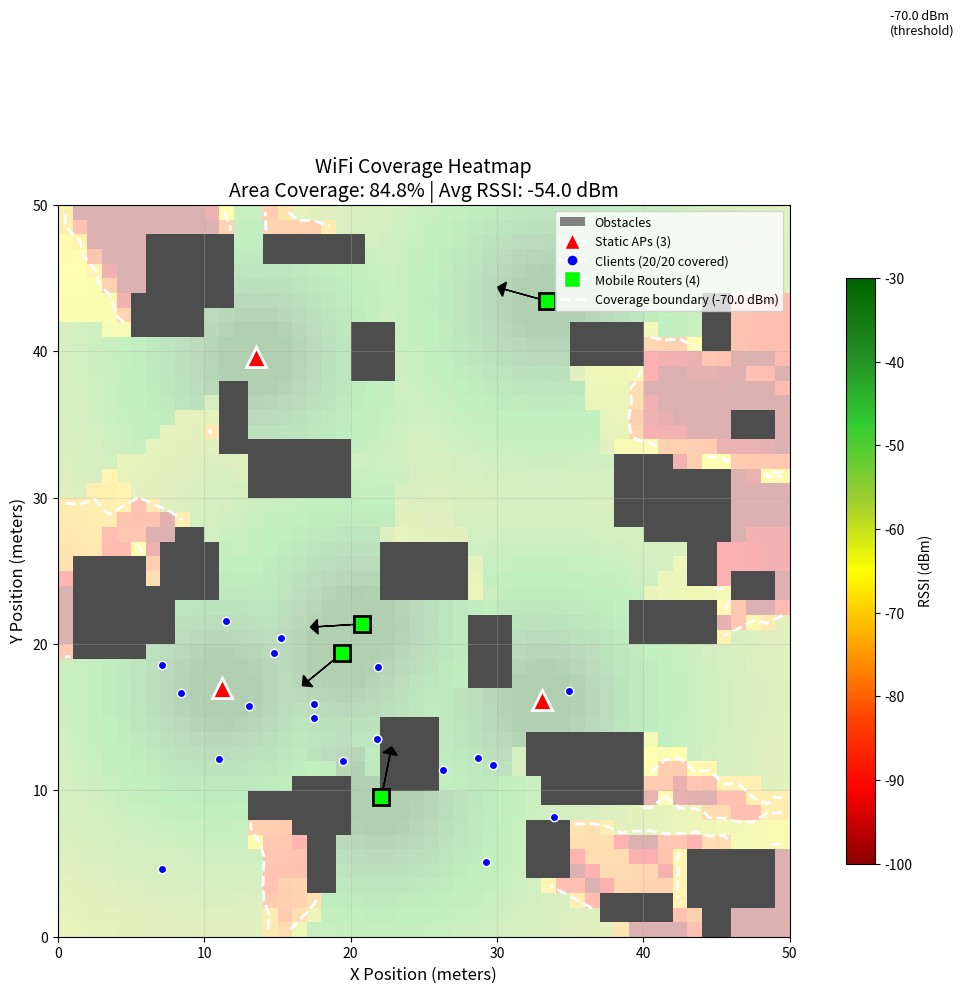

Write the Python code that produced this figure.
"""
WiFi Coverage Simulation - Step A: Minimal Working Prototype
============================================================

A 2D grid-based simulation of wireless coverage with:
- Static Access Points (APs)
- Static Clients
- Mobile Router Agents

For research paper on mobile router coverage optimization.

Physics Model:
- Log-distance path-loss: RSSI(d) = P_tx - PL_0 - 10*n*log10(d/d_0)
- Coverage threshold: RSSI >= -70 dBm
"""

import numpy as np
import matplotlib.pyplot as plt
from matplotlib.colors import LinearSegmentedColormap
import matplotlib.patches as mpatches
from matplotlib.animation import FuncAnimation
from dataclasses import dataclass
from typing import List, Tuple
import random

# =============================================================================
# SIMULATION PARAMETERS
# =============================================================================

# Grid parameters
GRID_SIZE = 50          # 50x50 cells
CELL_SIZE = 1.0         # 1 meter per cell

# Radio propagation parameters (Log-distance path-loss model)
TX_POWER = 20.0         # Transmit power in dBm (typical WiFi AP)
PL_0 = 40.0             # Path loss at reference distance d0 (dB) for 2.4 GHz
PATH_LOSS_EXPONENT = 3.0  # n: 2.0 free space, 3.0-4.0 indoor with obstacles
D_0 = 1.0               # Reference distance (meters)
OBSTACLE_PENALTY = 15.0  # Additional dB loss when signal passes through obstacle

# Coverage threshold
RSSI_THRESHOLD = -70.0  # dBm - minimum signal strength for "covered"

# Environment parameters
OBSTACLE_DENSITY = 0.17  # 17% of cells are obstacles

# Network configuration
NUM_STATIC_APS = 3       # Number of static access points
NUM_CLIENTS = 20         # Number of static clients
NUM_MOBILE_ROUTERS = 4   # Number of mobile router agents

# Mobile router kinematics
MAX_SPEED = 2.0          # meters per second
MAX_TURN_RATE = np.pi/4  # radians per second (45 degrees)

# =============================================================================
# DATA CLASSES
# =============================================================================

@dataclass
class AccessPoint:
    """Static Access Point (AP) that provides WiFi coverage."""
    x: float
    y: float
    tx_power: float = TX_POWER
    
    def __repr__(self):
        return f"AP({self.x:.1f}, {self.y:.1f})"


@dataclass
class Client:
    """Static client device that requires WiFi coverage."""
    x: float
    y: float
    rssi_threshold: float = RSSI_THRESHOLD
    
    def __repr__(self):
        return f"Client({self.x:.1f}, {self.y:.1f})"


@dataclass
class MobileRouter:
    """
    Mobile router agent with kinematic constraints.
    
    The robot can move around the environment to extend WiFi coverage
    to areas not covered by static APs.
    """
    x: float
    y: float
    theta: float          # Heading angle in radians
    tx_power: float = TX_POWER
    max_speed: float = MAX_SPEED
    max_turn_rate: float = MAX_TURN_RATE
    
    def move(self, speed: float, turn_rate: float, dt: float, obstacles: np.ndarray):
        """
        Update position based on speed and turn rate (unicycle model).
        
        The unicycle model is a common kinematic model for wheeled robots:
        - x_dot = v * cos(theta)
        - y_dot = v * sin(theta)  
        - theta_dot = omega
        
        Args:
            speed: Linear velocity (m/s), clamped to max_speed
            turn_rate: Angular velocity (rad/s), clamped to max_turn_rate
            dt: Time step (seconds)
            obstacles: 2D numpy array (1 = obstacle, 0 = free)
        """
        # Clamp inputs to kinematic constraints
        speed = np.clip(speed, -self.max_speed, self.max_speed)
        turn_rate = np.clip(turn_rate, -self.max_turn_rate, self.max_turn_rate)
        
        # Update heading
        self.theta += turn_rate * dt
        self.theta = self.theta % (2 * np.pi)  # Normalize to [0, 2π)
        
        # Compute new position
        new_x = self.x + speed * np.cos(self.theta) * dt
        new_y = self.y + speed * np.sin(self.theta) * dt
        
        # Boundary checking
        new_x = np.clip(new_x, 0, GRID_SIZE - 1)
        new_y = np.clip(new_y, 0, GRID_SIZE - 1)
        
        # Collision checking (don't move into obstacles)
        cell_x, cell_y = int(new_x), int(new_y)
        if obstacles[cell_y, cell_x] == 0:  # Free space
            self.x = new_x
            self.y = new_y
    
    def __repr__(self):
        return f"MobileRouter({self.x:.1f}, {self.y:.1f}, θ={np.degrees(self.theta):.1f}°)"


# =============================================================================
# ENVIRONMENT GENERATION
# =============================================================================

def generate_obstacles(grid_size: int, density: float, seed: int = 42) -> np.ndarray:
    """
    Generate a 2D obstacle map.
    
    Creates rectangular obstacle clusters to simulate walls, furniture, etc.
    
    Args:
        grid_size: Size of the grid (grid_size x grid_size)
        density: Target fraction of cells that should be obstacles (0.0 - 1.0)
        seed: Random seed for reproducibility
        
    Returns:
        2D numpy array where 1 = obstacle, 0 = free space
    """
    np.random.seed(seed)
    obstacles = np.zeros((grid_size, grid_size), dtype=np.int8)
    
    # Create rectangular obstacle clusters
    target_obstacle_cells = int(grid_size * grid_size * density)
    current_obstacles = 0
    
    while current_obstacles < target_obstacle_cells:
        # Random rectangle position and size
        x = np.random.randint(0, grid_size - 2)
        y = np.random.randint(0, grid_size - 2)
        w = np.random.randint(2, min(8, grid_size - x))
        h = np.random.randint(2, min(6, grid_size - y))
        
        # Place obstacle rectangle
        obstacles[y:y+h, x:x+w] = 1
        current_obstacles = np.sum(obstacles)
    
    return obstacles


def place_static_aps(grid_size: int, num_aps: int, obstacles: np.ndarray, seed: int = 42) -> List[AccessPoint]:
    """
    Place static access points in roughly optimal positions.
    
    Uses a simple strategy: divide the area into regions and place
    one AP per region, avoiding obstacles.
    """
    np.random.seed(seed)
    aps = []
    
    # Create a grid of regions
    regions_per_side = int(np.ceil(np.sqrt(num_aps)))
    region_size = grid_size / regions_per_side
    
    for i in range(num_aps):
        # Determine which region this AP goes in
        region_x = i % regions_per_side
        region_y = i // regions_per_side
        
        # Try to place AP in center of region, avoiding obstacles
        for _ in range(100):  # Max attempts
            x = region_x * region_size + np.random.uniform(0.3, 0.7) * region_size
            y = region_y * region_size + np.random.uniform(0.3, 0.7) * region_size
            
            # Clamp to grid
            x = np.clip(x, 1, grid_size - 2)
            y = np.clip(y, 1, grid_size - 2)
            
            # Check if position is free
            if obstacles[int(y), int(x)] == 0:
                aps.append(AccessPoint(x=x, y=y))
                break
    
    return aps


def place_clients(grid_size: int, num_clients: int, obstacles: np.ndarray, 
                  clustered: bool = True, seed: int = 43) -> List[Client]:
    """
    Place static clients in the environment.
    
    Args:
        clustered: If True, clients are placed in clusters (more realistic).
                   If False, clients are placed uniformly at random.
    """
    np.random.seed(seed)
    clients = []
    
    if clustered:
        # Create 2-3 cluster centers
        num_clusters = np.random.randint(2, 4)
        cluster_centers = []
        for _ in range(num_clusters):
            cx = np.random.uniform(10, grid_size - 10)
            cy = np.random.uniform(10, grid_size - 10)
            cluster_centers.append((cx, cy))
        
        # Assign clients to clusters
        for i in range(num_clients):
            center = cluster_centers[i % num_clusters]
            for _ in range(100):  # Max attempts
                x = center[0] + np.random.normal(0, 5)
                y = center[1] + np.random.normal(0, 5)
                x = np.clip(x, 0, grid_size - 1)
                y = np.clip(y, 0, grid_size - 1)
                
                if obstacles[int(y), int(x)] == 0:
                    clients.append(Client(x=x, y=y))
                    break
    else:
        # Uniform random placement
        for _ in range(num_clients):
            for _ in range(100):  # Max attempts
                x = np.random.uniform(0, grid_size)
                y = np.random.uniform(0, grid_size)
                
                if obstacles[int(y), int(x)] == 0:
                    clients.append(Client(x=x, y=y))
                    break
    
    return clients


def place_mobile_routers(grid_size: int, num_routers: int, obstacles: np.ndarray, 
                         seed: int = 44) -> List[MobileRouter]:
    """
    Place mobile router agents at random free positions.
    """
    np.random.seed(seed)
    routers = []
    
    for _ in range(num_routers):
        for _ in range(100):  # Max attempts
            x = np.random.uniform(5, grid_size - 5)
            y = np.random.uniform(5, grid_size - 5)
            theta = np.random.uniform(0, 2 * np.pi)
            
            if obstacles[int(y), int(x)] == 0:
                routers.append(MobileRouter(x=x, y=y, theta=theta))
                break
    
    return routers


# =============================================================================
# RADIO PROPAGATION MODEL
# =============================================================================

def compute_rssi(tx_x: float, tx_y: float, rx_x: float, rx_y: float,
                 obstacles: np.ndarray, tx_power: float = TX_POWER) -> float:
    """
    Compute RSSI at receiver position from transmitter using log-distance path-loss.
    
    Log-Distance Path-Loss Model:
        PL(d) = PL_0 + 10 * n * log10(d / d_0)
        RSSI = P_tx - PL(d) - obstacle_penalty
    
    Where:
        PL_0 = Path loss at reference distance d_0 (typically 40 dB at 1m for 2.4 GHz)
        n = Path-loss exponent (2.0 free space, 3.0-4.0 indoor)
        d_0 = Reference distance (1 meter)
    
    The obstacle penalty is added for each obstacle cell the signal passes through.
    
    Args:
        tx_x, tx_y: Transmitter position (meters)
        rx_x, rx_y: Receiver position (meters)
        obstacles: 2D obstacle map
        tx_power: Transmit power in dBm
        
    Returns:
        RSSI in dBm
    """
    # Compute distance
    distance = np.sqrt((tx_x - rx_x)**2 + (tx_y - rx_y)**2)
    
    # Avoid log(0) - minimum distance is d_0
    distance = max(distance, D_0)
    
    # Path loss (log-distance model)
    path_loss = PL_0 + 10 * PATH_LOSS_EXPONENT * np.log10(distance / D_0)
    
    # Count obstacles along the line-of-sight (simplified ray tracing)
    num_obstacles = count_obstacles_on_line(tx_x, tx_y, rx_x, rx_y, obstacles)
    obstacle_loss = num_obstacles * OBSTACLE_PENALTY
    
    # RSSI = transmitted power - total losses
    rssi = tx_power - path_loss - obstacle_loss
    
    return rssi


def count_obstacles_on_line(x1: float, y1: float, x2: float, y2: float, 
                            obstacles: np.ndarray) -> int:
    """
    Count the number of obstacle cells along a line segment (Bresenham's algorithm).
    
    This is a simplified ray-tracing approach for obstacle penetration loss.
    """
    # Convert to grid coordinates
    ix1, iy1 = int(x1), int(y1)
    ix2, iy2 = int(x2), int(y2)
    
    # Bresenham's line algorithm
    dx = abs(ix2 - ix1)
    dy = abs(iy2 - iy1)
    sx = 1 if ix1 < ix2 else -1
    sy = 1 if iy1 < iy2 else -1
    err = dx - dy
    
    count = 0
    x, y = ix1, iy1
    
    while True:
        # Check bounds
        if 0 <= x < obstacles.shape[1] and 0 <= y < obstacles.shape[0]:
            if obstacles[y, x] == 1:
                count += 1
        
        if x == ix2 and y == iy2:
            break
            
        e2 = 2 * err
        if e2 > -dy:
            err -= dy
            x += sx
        if e2 < dx:
            err += dx
            y += sy
    
    return count


def compute_coverage_map(aps: List[AccessPoint], mobile_routers: List[MobileRouter],
                         obstacles: np.ndarray) -> np.ndarray:
    """
    Compute RSSI values for the entire grid.
    
    For each cell, we compute the RSSI from all transmitters (APs + mobile routers)
    and take the maximum (best signal).
    
    Returns:
        2D numpy array of RSSI values (dBm)
    """
    grid_size = obstacles.shape[0]
    rssi_map = np.full((grid_size, grid_size), -np.inf)
    
    # Combine all transmitters
    all_transmitters = [(ap.x, ap.y, ap.tx_power) for ap in aps]
    all_transmitters += [(mr.x, mr.y, mr.tx_power) for mr in mobile_routers]
    
    # Compute RSSI for each cell
    for y in range(grid_size):
        for x in range(grid_size):
            # Skip obstacle cells
            if obstacles[y, x] == 1:
                rssi_map[y, x] = -np.inf
                continue
            
            # Find best RSSI from all transmitters
            best_rssi = -np.inf
            for tx_x, tx_y, tx_power in all_transmitters:
                rssi = compute_rssi(tx_x, tx_y, x + 0.5, y + 0.5, obstacles, tx_power)
                best_rssi = max(best_rssi, rssi)
            
            rssi_map[y, x] = best_rssi
    
    return rssi_map


def compute_coverage_stats(rssi_map: np.ndarray, obstacles: np.ndarray,
                           clients: List[Client]) -> dict:
    """
    Compute coverage statistics.
    
    Returns:
        Dictionary with coverage metrics
    """
    # Total free cells
    free_cells = np.sum(obstacles == 0)
    
    # Covered cells (RSSI >= threshold)
    covered_cells = np.sum((rssi_map >= RSSI_THRESHOLD) & (obstacles == 0))
    
    # Coverage percentage
    coverage_pct = (covered_cells / free_cells) * 100 if free_cells > 0 else 0
    
    # Client coverage
    clients_covered = 0
    for client in clients:
        cell_x, cell_y = int(client.x), int(client.y)
        if rssi_map[cell_y, cell_x] >= client.rssi_threshold:
            clients_covered += 1
    
    client_coverage_pct = (clients_covered / len(clients)) * 100 if clients else 0
    
    # Average RSSI in free cells
    free_mask = obstacles == 0
    avg_rssi = np.mean(rssi_map[free_mask & (rssi_map > -np.inf)])
    
    return {
        'total_free_cells': free_cells,
        'covered_cells': covered_cells,
        'coverage_pct': coverage_pct,
        'clients_covered': clients_covered,
        'total_clients': len(clients),
        'client_coverage_pct': client_coverage_pct,
        'avg_rssi': avg_rssi
    }


# =============================================================================
# VISUALIZATION
# =============================================================================

def create_rssi_colormap():
    """Create a custom colormap for RSSI visualization."""
    # From red (poor signal) to yellow (medium) to green (good signal)
    colors = ['#8B0000', '#FF0000', '#FF4500', '#FFA500', '#FFFF00', 
              '#9ACD32', '#32CD32', '#228B22', '#006400']
    return LinearSegmentedColormap.from_list('rssi', colors)


def visualize_coverage(rssi_map: np.ndarray, obstacles: np.ndarray,
                       aps: List[AccessPoint], clients: List[Client],
                       mobile_routers: List[MobileRouter], stats: dict,
                       save_path: str = None):
    """
    Visualize the coverage heatmap with all network elements.
    """
    fig, ax = plt.subplots(figsize=(12, 10))
    
    # Create masked array for better visualization
    masked_rssi = np.ma.masked_where(obstacles == 1, rssi_map)
    
    # Plot RSSI heatmap
    cmap = create_rssi_colormap()
    im = ax.imshow(masked_rssi, cmap=cmap, vmin=-100, vmax=-30, 
                   origin='lower', extent=[0, GRID_SIZE, 0, GRID_SIZE])
    
    # Plot obstacles
    obstacle_mask = obstacles == 1
    ax.imshow(obstacle_mask, cmap='gray_r', alpha=0.7,
              origin='lower', extent=[0, GRID_SIZE, 0, GRID_SIZE])
    
    # Plot coverage threshold contour
    contour = ax.contour(rssi_map, levels=[RSSI_THRESHOLD], 
                         colors='white', linewidths=2, linestyles='--',
                         extent=[0, GRID_SIZE, 0, GRID_SIZE], origin='lower')
    
    # Plot APs (red triangles)
    for ap in aps:
        ax.plot(ap.x, ap.y, '^', color='red', markersize=15, 
                markeredgecolor='white', markeredgewidth=2, label='_nolegend_')
    
    # Plot clients (blue circles)
    for i, client in enumerate(clients):
        cell_x, cell_y = int(client.x), int(client.y)
        covered = rssi_map[cell_y, cell_x] >= client.rssi_threshold
        color = 'blue' if covered else 'gray'
        ax.plot(client.x, client.y, 'o', color=color, markersize=6,
                markeredgecolor='white', markeredgewidth=1, label='_nolegend_')
    
    # Plot mobile routers (green squares with direction)
    for mr in mobile_routers:
        # Square marker
        ax.plot(mr.x, mr.y, 's', color='lime', markersize=12,
                markeredgecolor='black', markeredgewidth=2, label='_nolegend_')
        # Direction arrow
        arrow_len = 3
        ax.arrow(mr.x, mr.y, arrow_len * np.cos(mr.theta), arrow_len * np.sin(mr.theta),
                 head_width=1, head_length=0.5, fc='black', ec='black')
    
    # Colorbar
    cbar = plt.colorbar(im, ax=ax, label='RSSI (dBm)', shrink=0.8)
    cbar.ax.axhline(y=(RSSI_THRESHOLD - (-100)) / ((-30) - (-100)), 
                    color='white', linewidth=2, linestyle='--')
    cbar.ax.text(1.5, (RSSI_THRESHOLD - (-100)) / ((-30) - (-100)), 
                 f'{RSSI_THRESHOLD} dBm\n(threshold)', va='center', fontsize=9)
    
    # Legend
    legend_elements = [
        mpatches.Patch(facecolor='gray', label='Obstacles'),
        plt.Line2D([0], [0], marker='^', color='w', markerfacecolor='red', 
                   markersize=12, label=f'Static APs ({len(aps)})'),
        plt.Line2D([0], [0], marker='o', color='w', markerfacecolor='blue', 
                   markersize=8, label=f'Clients ({stats["clients_covered"]}/{stats["total_clients"]} covered)'),
        plt.Line2D([0], [0], marker='s', color='w', markerfacecolor='lime', 
                   markersize=12, label=f'Mobile Routers ({len(mobile_routers)})'),
        plt.Line2D([0], [0], color='white', linestyle='--', linewidth=2,
                   label=f'Coverage boundary ({RSSI_THRESHOLD} dBm)')
    ]
    ax.legend(handles=legend_elements, loc='upper right', fontsize=9)
    
    # Title and labels
    ax.set_title(f'WiFi Coverage Heatmap\n'
                 f'Area Coverage: {stats["coverage_pct"]:.1f}% | '
                 f'Avg RSSI: {stats["avg_rssi"]:.1f} dBm', fontsize=14)
    ax.set_xlabel('X Position (meters)', fontsize=12)
    ax.set_ylabel('Y Position (meters)', fontsize=12)
    ax.set_xlim(0, GRID_SIZE)
    ax.set_ylim(0, GRID_SIZE)
    ax.grid(True, alpha=0.3)
    
    plt.tight_layout()
    
    if save_path:
        plt.savefig(save_path, dpi=150, bbox_inches='tight')
        print(f"Figure saved to: {save_path}")
    
    plt.show()


def animate_mobile_routers(obstacles: np.ndarray, aps: List[AccessPoint],
                           clients: List[Client], mobile_routers: List[MobileRouter],
                           num_frames: int = 100, dt: float = 0.5):
    """
    Animate mobile router movement with coverage updates.
    
    Simple random-walk behavior for demonstration.
    """
    fig, ax = plt.subplots(figsize=(12, 10))
    
    def update(frame):
        ax.clear()
        
        # Move mobile routers with random walk
        for mr in mobile_routers:
            # Random speed and turn rate
            speed = np.random.uniform(0, MAX_SPEED)
            turn_rate = np.random.uniform(-MAX_TURN_RATE, MAX_TURN_RATE)
            mr.move(speed, turn_rate, dt, obstacles)
        
        # Recompute coverage
        rssi_map = compute_coverage_map(aps, mobile_routers, obstacles)
        stats = compute_coverage_stats(rssi_map, obstacles, clients)
        
        # Visualize
        masked_rssi = np.ma.masked_where(obstacles == 1, rssi_map)
        im = ax.imshow(masked_rssi, cmap=create_rssi_colormap(), vmin=-100, vmax=-30,
                       origin='lower', extent=[0, GRID_SIZE, 0, GRID_SIZE])
        
        # Obstacles
        ax.imshow(obstacles == 1, cmap='gray_r', alpha=0.7,
                  origin='lower', extent=[0, GRID_SIZE, 0, GRID_SIZE])
        
        # APs
        for ap in aps:
            ax.plot(ap.x, ap.y, '^', color='red', markersize=15,
                    markeredgecolor='white', markeredgewidth=2)
        
        # Clients
        for client in clients:
            cell_x, cell_y = int(client.x), int(client.y)
            covered = rssi_map[cell_y, cell_x] >= client.rssi_threshold
            color = 'blue' if covered else 'gray'
            ax.plot(client.x, client.y, 'o', color=color, markersize=6,
                    markeredgecolor='white', markeredgewidth=1)
        
        # Mobile routers
        for mr in mobile_routers:
            ax.plot(mr.x, mr.y, 's', color='lime', markersize=12,
                    markeredgecolor='black', markeredgewidth=2)
            arrow_len = 3
            ax.arrow(mr.x, mr.y, arrow_len * np.cos(mr.theta), 
                     arrow_len * np.sin(mr.theta),
                     head_width=1, head_length=0.5, fc='black', ec='black')
        
        ax.set_title(f'Frame {frame+1}/{num_frames} | '
                     f'Coverage: {stats["coverage_pct"]:.1f}% | '
                     f'Clients: {stats["clients_covered"]}/{stats["total_clients"]}')
        ax.set_xlim(0, GRID_SIZE)
        ax.set_ylim(0, GRID_SIZE)
        ax.set_xlabel('X Position (meters)')
        ax.set_ylabel('Y Position (meters)')
        ax.grid(True, alpha=0.3)
        
        return [im]
    
    anim = FuncAnimation(fig, update, frames=num_frames, interval=200, blit=False)
    plt.show()
    
    return anim


# =============================================================================
# MAIN SIMULATION
# =============================================================================

def run_simulation(animate: bool = False):
    """
    Run the complete WiFi coverage simulation.
    """
    print("=" * 60)
    print("WiFi Coverage Simulation - Step A: Minimal Working Prototype")
    print("=" * 60)
    
    # 1. Generate environment
    print("\n[1] Generating environment...")
    obstacles = generate_obstacles(GRID_SIZE, OBSTACLE_DENSITY)
    obstacle_pct = np.sum(obstacles) / (GRID_SIZE * GRID_SIZE) * 100
    print(f"    Grid size: {GRID_SIZE}x{GRID_SIZE} ({GRID_SIZE*GRID_SIZE} cells)")
    print(f"    Obstacles: {np.sum(obstacles)} cells ({obstacle_pct:.1f}%)")
    
    # 2. Place static APs
    print("\n[2] Placing static Access Points...")
    aps = place_static_aps(GRID_SIZE, NUM_STATIC_APS, obstacles)
    for ap in aps:
        print(f"    {ap}")
    
    # 3. Place clients
    print("\n[3] Placing clients (clustered distribution)...")
    clients = place_clients(GRID_SIZE, NUM_CLIENTS, obstacles, clustered=True)
    print(f"    Placed {len(clients)} clients")
    
    # 4. Place mobile routers
    print("\n[4] Placing mobile router agents...")
    mobile_routers = place_mobile_routers(GRID_SIZE, NUM_MOBILE_ROUTERS, obstacles)
    for mr in mobile_routers:
        print(f"    {mr}")
    
    # 5. Compute initial coverage (static APs only)
    print("\n[5] Computing baseline coverage (static APs only)...")
    rssi_map_static = compute_coverage_map(aps, [], obstacles)  # No mobile routers
    stats_static = compute_coverage_stats(rssi_map_static, obstacles, clients)
    print(f"    Area coverage: {stats_static['coverage_pct']:.1f}%")
    print(f"    Client coverage: {stats_static['clients_covered']}/{stats_static['total_clients']} "
          f"({stats_static['client_coverage_pct']:.1f}%)")
    print(f"    Average RSSI: {stats_static['avg_rssi']:.1f} dBm")
    
    # 6. Compute coverage with mobile routers
    print("\n[6] Computing coverage with mobile routers...")
    rssi_map_full = compute_coverage_map(aps, mobile_routers, obstacles)
    stats_full = compute_coverage_stats(rssi_map_full, obstacles, clients)
    print(f"    Area coverage: {stats_full['coverage_pct']:.1f}%")
    print(f"    Client coverage: {stats_full['clients_covered']}/{stats_full['total_clients']} "
          f"({stats_full['client_coverage_pct']:.1f}%)")
    print(f"    Average RSSI: {stats_full['avg_rssi']:.1f} dBm")
    
    # 7. Improvement
    improvement = stats_full['coverage_pct'] - stats_static['coverage_pct']
    print(f"\n[7] Coverage improvement from mobile routers: +{improvement:.1f}%")
    
    # 8. Visualize
    print("\n[8] Visualizing coverage heatmap...")
    visualize_coverage(rssi_map_full, obstacles, aps, clients, mobile_routers, stats_full)
    
    # 9. Optional animation
    if animate:
        print("\n[9] Running animation (random walk behavior)...")
        animate_mobile_routers(obstacles, aps, clients, mobile_routers)
    
    return {
        'obstacles': obstacles,
        'aps': aps,
        'clients': clients,
        'mobile_routers': mobile_routers,
        'rssi_map': rssi_map_full,
        'stats': stats_full
    }


if __name__ == "__main__":
    # Run the simulation
    results = run_simulation(animate=False)
    
    print("\n" + "=" * 60)
    print("Simulation complete! You can modify parameters at the top of the file.")
    print("=" * 60)
